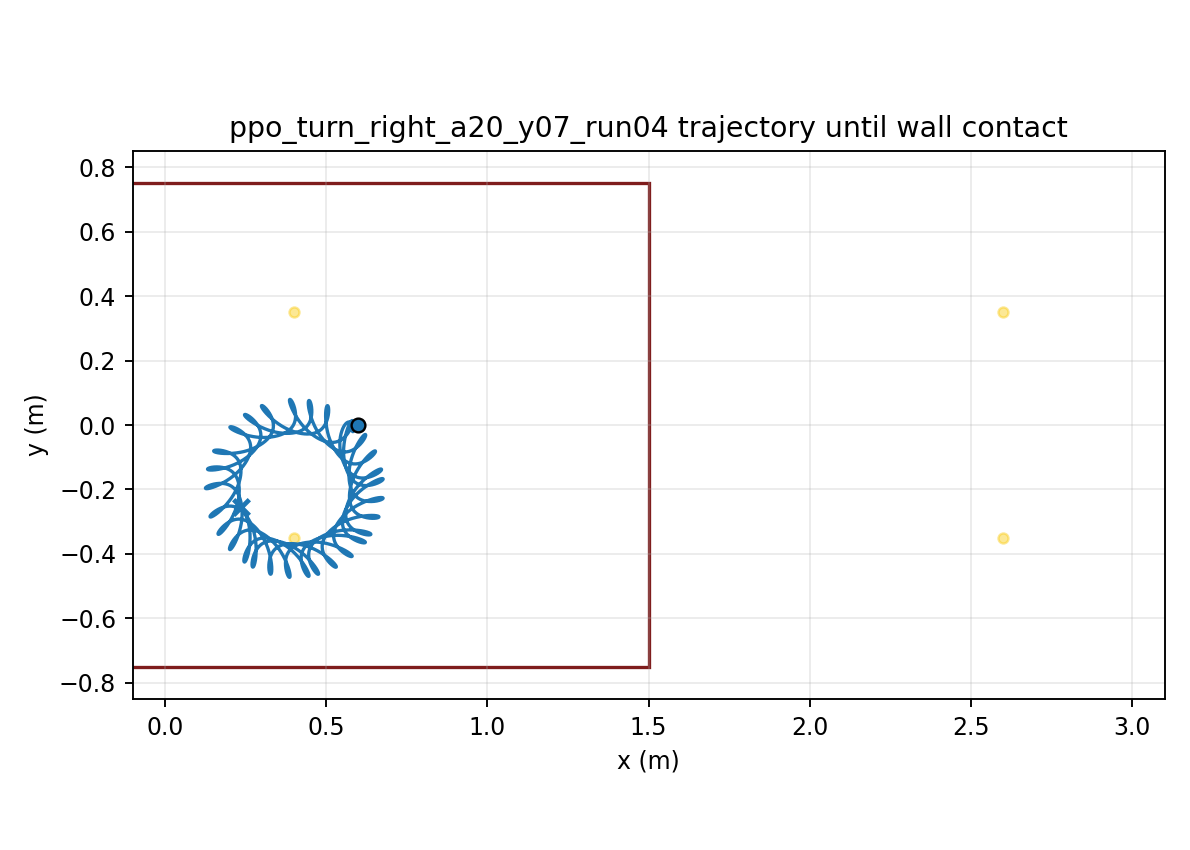

The data file committed next to this chart (first rows):
time, x, y, yaw
1.000000000000000021e-03, 5.999999974406219350e-01, 7.143568544476508464e-06, -1.252198838665056287e-04
2.000000000000000042e-03, 5.999999634333251786e-01, 2.842087381665914236e-05, -4.971680577035635876e-04
3.000000000000000062e-03, 5.999998322255589711e-01, 6.342768802536369321e-05, -1.110555408693482318e-03
4.000000000000000083e-03, 5.999994924677584107e-01, 1.117512340844117880e-04, -1.960445509397359259e-03
5.000000000000000104e-03, 5.999987948979367269e-01, 1.729490566854119393e-04, -3.042230555426008072e-03
6.000000000000000125e-03, 5.999975561756761833e-01, 2.465524993603418480e-04, -4.351605772252808285e-03
7.000000000000000146e-03, 5.999955626262006847e-01, 3.320700696683442921e-04, -5.884542880163414792e-03
8.000000000000000167e-03, 5.999925738692372112e-01, 4.289906890173611487e-04, -7.637263150509754003e-03
9.000000000000001055e-03, 5.999883262893291880e-01, 5.367868371298212260e-04, -9.606210504575865908e-03
1.000000000000000194e-02, 5.999825365384481302e-01, 6.549174807894408978e-04, -1.178802532193782421e-02
1.100000000000000283e-02, 5.999749047247932010e-01, 7.828309160449187232e-04, -1.417951925591425487e-02
1.200000000000000372e-02, 5.999651175410111170e-01, 9.199674140659142019e-04, -1.677765110509395891e-02
1.300000000000000461e-02, 5.999528510867824238e-01, 1.065761778633655954e-03, -1.957950426321345902e-02
1.400000000000000550e-02, 5.999377735886718410e-01, 1.219645717511763650e-03, -2.258226584698421954e-02
1.500000000000000638e-02, 5.999195479197292347e-01, 1.381050070004663510e-03, -2.578320762157071747e-02
1.600000000000000727e-02, 5.998978339305438556e-01, 1.549406886455384491e-03, -2.917966878916308446e-02
1.700000000000000816e-02, 5.998722905920461645e-01, 1.724151362100134754e-03, -3.276904065850889947e-02
1.800000000000000905e-02, 5.998425779522007506e-01, 1.904723628304738625e-03, -3.654875317278656610e-02
1.900000000000000994e-02, 5.998083589103745394e-01, 2.090570404677583038e-03, -4.051626323987427003e-02
2.000000000000001082e-02, 5.997693008145805749e-01, 2.281146515910770223e-03, -4.466904478266176676e-02
2.100000000000001171e-02, 5.997250768879957006e-01, 2.475916277464740300e-03, -4.900458040711856006e-02
2.200000000000001260e-02, 5.996753674921332378e-01, 2.674354754401031542e-03, -5.352035457177165695e-02
2.300000000000001349e-02, 5.996198612348324630e-01, 2.875948897798574766e-03, -5.821384813336798886e-02
2.400000000000001438e-02, 5.995582559318022309e-01, 3.080198563276403956e-03, -6.308253413906722562e-02
2.500000000000001527e-02, 5.994902594308616495e-01, 3.286617416194126395e-03, -6.812387473479401823e-02
2.600000000000001615e-02, 5.994155903082503123e-01, 3.494733728127918937e-03, -7.333531906166812497e-02
2.700000000000001704e-02, 5.993339784464679632e-01, 3.704091069224424437e-03, -7.871430201706836050e-02
2.800000000000001793e-02, 5.992451655030559543e-01, 3.914248901024985905e-03, -8.425824376328046317e-02
2.900000000000001882e-02, 5.991489052795726522e-01, 4.124783074329785304e-03, -8.996454987430911598e-02
3.000000000000001971e-02, 5.990449639997594833e-01, 4.335286236642255098e-03, -9.583061201985509925e-02
3.100000000000002059e-02, 5.989331205055612450e-01, 4.545368153694773206e-03, -1.018538090942990304e-01
3.200000000000002148e-02, 5.988131663792670700e-01, 4.754655949511910062e-03, -1.080315087074902730e-01
3.300000000000002237e-02, 5.986849059995943412e-01, 4.962794269415704562e-03, -1.143610689629758342e-01
3.400000000000002326e-02, 5.985481565390627923e-01, 5.169445370320713273e-03, -1.208398404578366198e-01
3.500000000000002415e-02, 5.984027479095045399e-01, 5.374289142603516645e-03, -1.274651684463946055e-01
3.600000000000002504e-02, 5.982485226620506413e-01, 5.577023067762143516e-03, -1.342343951176229178e-01
3.700000000000002592e-02, 5.980853358474160775e-01, 5.777362116108519796e-03, -1.411448619427395079e-01
3.800000000000002681e-02, 5.979130548416775603e-01, 5.975038591842563029e-03, -1.481939120428408252e-01
3.900000000000002770e-02, 5.977315591424025021e-01, 6.169801925926088337e-03, -1.553788925480508454e-01
4.000000000000002859e-02, 5.975407401396004570e-01, 6.361418420331055312e-03, -1.626971569529880868e-01
4.100000000000002948e-02, 5.973405008654744108e-01, 6.549670944466068345e-03, -1.701460674330972922e-01
4.200000000000003036e-02, 5.971307557263993981e-01, 6.734358591214351097e-03, -1.777229970993013386e-01
4.300000000000003125e-02, 5.969114315519317149e-01, 6.915296993063035913e-03, -1.854253152859808851e-01
4.400000000000003214e-02, 5.966824813885344136e-01, 7.092326647172242371e-03, -1.932501537832161387e-01
4.500000000000003303e-02, 5.964438824667284145e-01, 7.265314918551868395e-03, -2.011944370675093352e-01
4.600000000000003392e-02, 5.961956346231306325e-01, 7.434159896118563982e-03, -2.092550463415887296e-01
4.700000000000003481e-02, 5.959377544721675690e-01, 7.598787071314172525e-03, -2.174288518484054356e-01
4.800000000000003569e-02, 5.956702739408470393e-01, 7.759149439487800226e-03, -2.257127287168487206e-01
4.900000000000003658e-02, 5.953932393043009919e-01, 7.915225566736849849e-03, -2.341035628347129249e-01
5.000000000000003747e-02, 5.951067100514131347e-01, 8.067018122246527589e-03, -2.425982564162775246e-01
5.100000000000003836e-02, 5.948107577553879421e-01, 8.214552360532589859e-03, -2.511937332409116541e-01
5.200000000000003925e-02, 5.945054649614538445e-01, 8.357874566320699916e-03, -2.598869435469605138e-01
5.300000000000004013e-02, 5.941909240990941310e-01, 8.497050476801826235e-03, -2.686748685719928531e-01
5.400000000000004102e-02, 5.938672394520791986e-01, 8.632109057147341336e-03, -2.775541490231514530e-01
5.500000000000004191e-02, 5.935345368237898711e-01, 8.762897754292120478e-03, -2.865189585687075158e-01
5.600000000000004280e-02, 5.931930058775530812e-01, 8.889048833813528727e-03, -2.955608617963347284e-01
5.700000000000004369e-02, 5.928428880172722515e-01, 9.010141127585580278e-03, -3.046697488683526855e-01
5.800000000000004458e-02, 5.924844678090180894e-01, 9.125748892442664406e-03, -3.138355355376027944e-01
5.900000000000004546e-02, 5.921180423742259391e-01, 9.235496813752352985e-03, -3.230483522314581135e-01
6.000000000000004635e-02, 5.917439249313326544e-01, 9.339042774248795808e-03, -3.322985593070384436e-01
... 29,940 more rows
